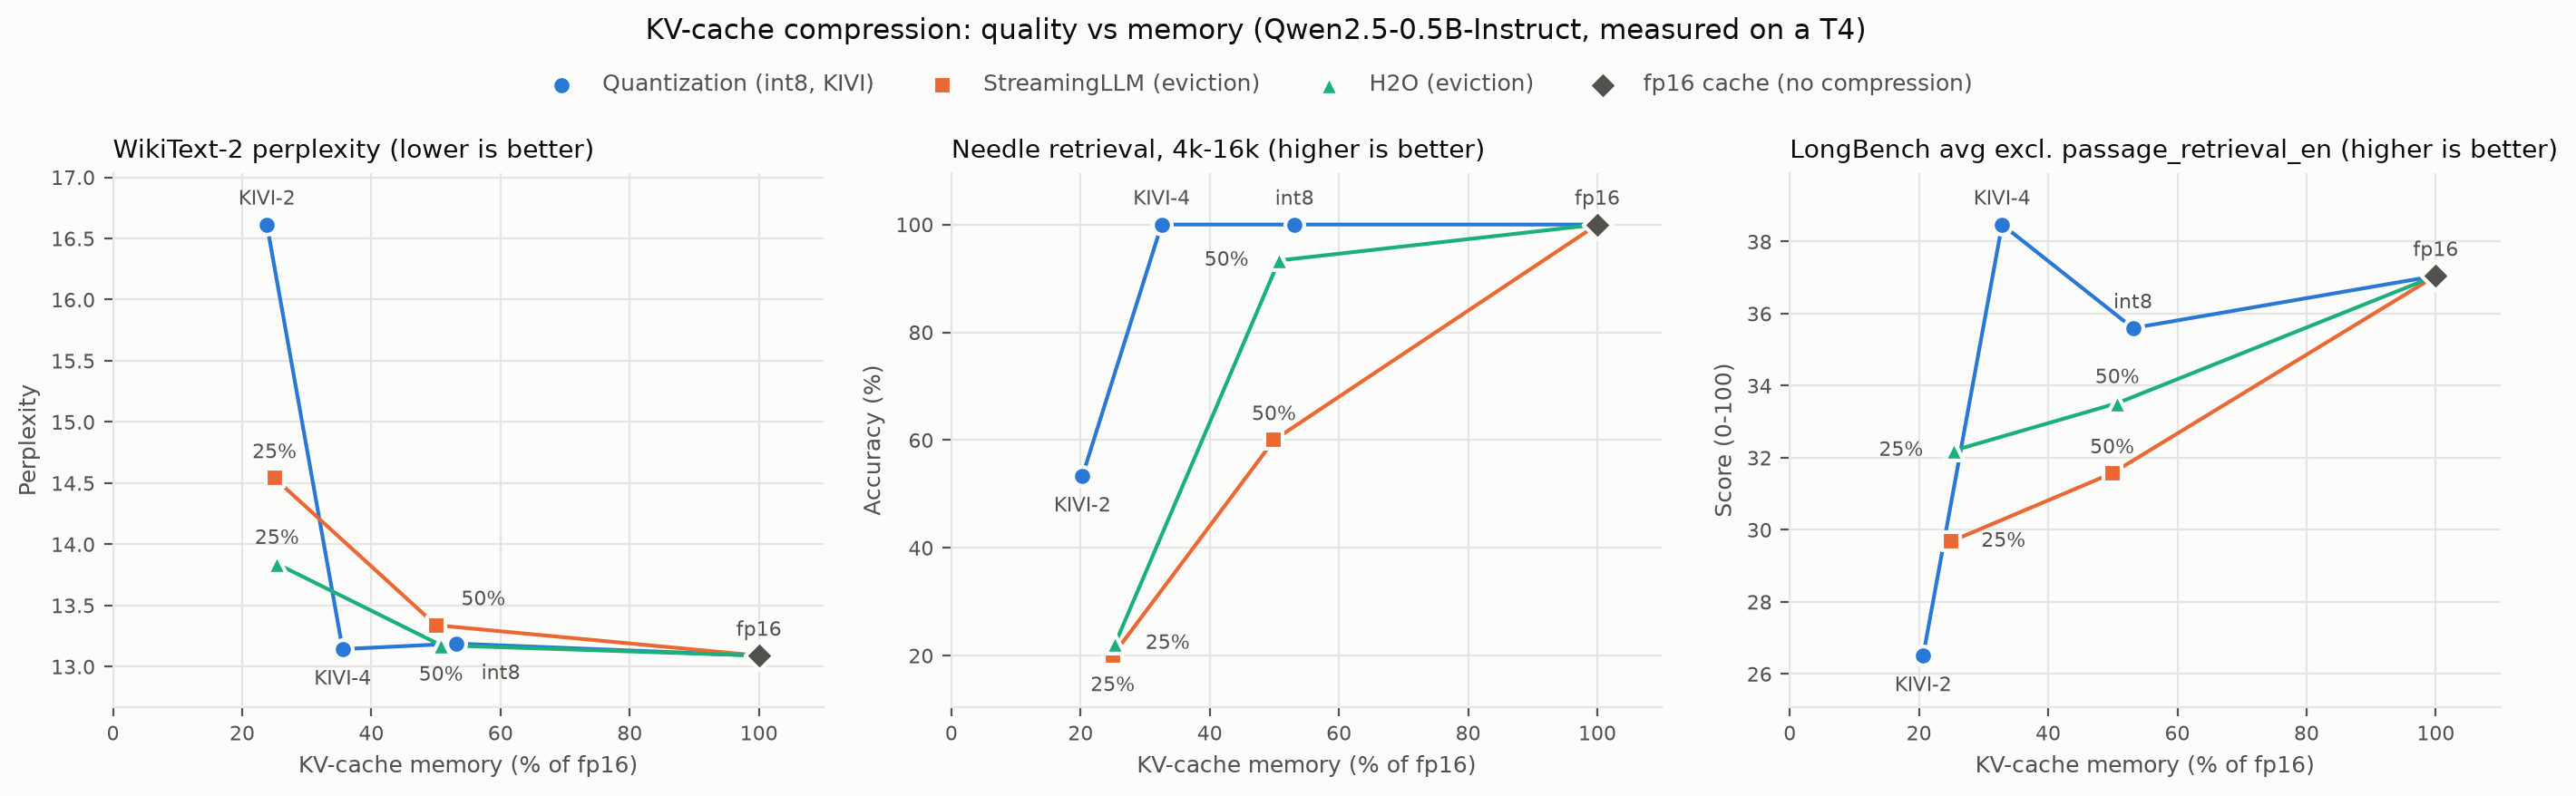

Source data for this figure (header and first rows):
panel, method, family, label, kv_memory_pct_of_fp16, value
WikiText-2 perplexity (lower is better), full, fp16, fp16, 100.0, 13.09
WikiText-2 perplexity (lower is better), int8, quant, int8, 53.1, 13.19
WikiText-2 perplexity (lower is better), kivi4, quant, KIVI-4, 35.5, 13.14
WikiText-2 perplexity (lower is better), kivi2, quant, KIVI-2, 23.8, 16.61
WikiText-2 perplexity (lower is better), stream1024, streaming, 50%, 50.0, 13.34
WikiText-2 perplexity (lower is better), stream512, streaming, 25%, 25.0, 14.54
WikiText-2 perplexity (lower is better), h2o1024, h2o, 50%, 50.8, 13.17
WikiText-2 perplexity (lower is better), h2o512, h2o, 25%, 25.4, 13.84
Needle retrieval, 4k-16k (higher is bett…, full, fp16, fp16, 100.0, 100
Needle retrieval, 4k-16k (higher is bett…, int8, quant, int8, 53.1, 100
Needle retrieval, 4k-16k (higher is bett…, kivi4, quant, KIVI-4, 32.5, 100
Needle retrieval, 4k-16k (higher is bett…, kivi2, quant, KIVI-2, 20.3, 53.33
Needle retrieval, 4k-16k (higher is bett…, stream50, streaming, 50%, 49.9, 60
Needle retrieval, 4k-16k (higher is bett…, stream25, streaming, 25%, 25.0, 20
Needle retrieval, 4k-16k (higher is bett…, h2o50, h2o, 50%, 50.7, 93.33
Needle retrieval, 4k-16k (higher is bett…, h2o25, h2o, 25%, 25.4, 22.22
LongBench avg excl. passage_retrieval_en…, full, fp16, fp16, 100.0, 37.05
LongBench avg excl. passage_retrieval_en…, int8, quant, int8, 53.1, 35.6
LongBench avg excl. passage_retrieval_en…, kivi4, quant, KIVI-4, 32.9, 38.47
LongBench avg excl. passage_retrieval_en…, kivi2, quant, KIVI-2, 20.6, 26.51
LongBench avg excl. passage_retrieval_en…, stream50, streaming, 50%, 49.9, 31.57
LongBench avg excl. passage_retrieval_en…, stream25, streaming, 25%, 25.0, 29.68
LongBench avg excl. passage_retrieval_en…, h2o50, h2o, 50%, 50.7, 33.52
LongBench avg excl. passage_retrieval_en…, h2o25, h2o, 25%, 25.4, 32.2
